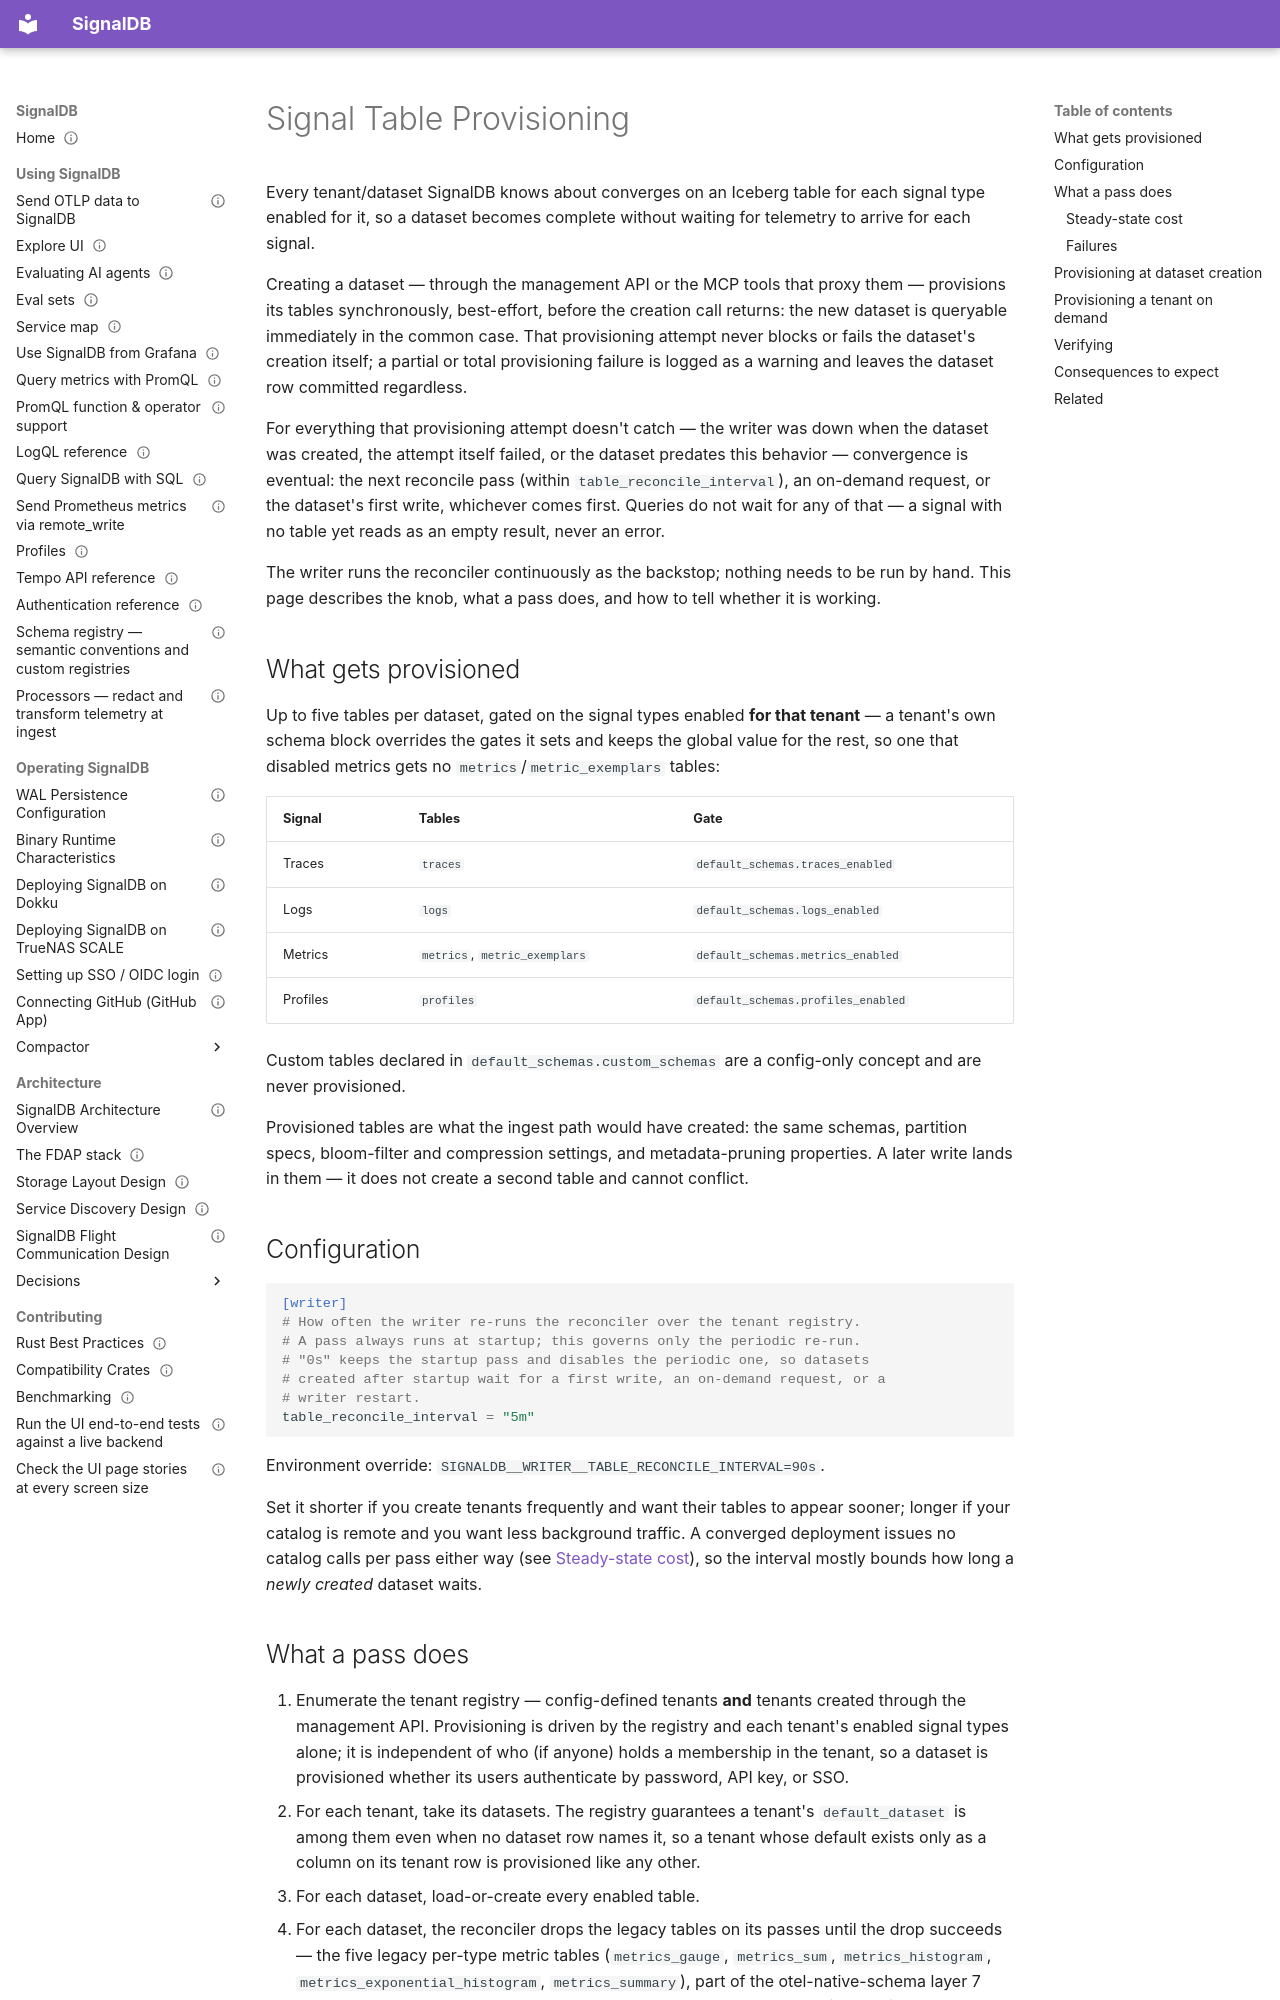

repository: cedricziel/signaldb · page: operations/table-provisioning/index.html · generator: mkdocs

---
audience: operator
type: reference
status: living
sources:
  - src/writer/src/reconcile.rs
  - src/common/src/catalog_manager.rs
  - src/common/src/iceberg/table_manager.rs
  - src/common/src/schema/mod.rs
  - src/common/src/tenant_api.rs
  - src/router/src/endpoints/tenant.rs
  - src/router/src/endpoints/management.rs
  - src/router/src/endpoints/tenants.rs
---

# Signal Table Provisioning

Every tenant/dataset SignalDB knows about converges on an Iceberg table for
each signal type enabled for it, so a dataset becomes complete without waiting
for telemetry to arrive for each signal.

Creating a dataset — through the management API or the MCP
tools that proxy them — provisions its tables synchronously, best-effort,
before the creation call returns: the new dataset is queryable immediately in
the common case. That provisioning attempt never blocks or fails the dataset's
creation itself; a partial or total provisioning failure is logged as a
warning and leaves the dataset row committed regardless.

For everything that provisioning attempt doesn't catch — the writer was down
when the dataset was created, the attempt itself failed, or the dataset
predates this behavior — convergence is eventual: the next reconcile pass
(within `table_reconcile_interval`), an on-demand request, or the dataset's
first write, whichever comes first. Queries do not wait for any of that — a
signal with no table yet reads as an empty result, never an error.

The writer runs the reconciler continuously as the backstop; nothing needs to
be run by hand. This page describes the knob, what a pass does, and how to
tell whether it is working.

## What gets provisioned

Up to five tables per dataset, gated on the signal types enabled **for that
tenant** — a tenant's own schema block overrides the gates it sets and keeps
the global value for the rest, so one that disabled metrics gets no
`metrics`/`metric_exemplars` tables:

| Signal   | Tables                        | Gate                               |
| -------- | ----------------------------- | ---------------------------------- |
| Traces   | `traces`                      | `default_schemas.traces_enabled`   |
| Logs     | `logs`                        | `default_schemas.logs_enabled`     |
| Metrics  | `metrics`, `metric_exemplars` | `default_schemas.metrics_enabled`  |
| Profiles | `profiles`                    | `default_schemas.profiles_enabled` |

Custom tables declared in `default_schemas.custom_schemas` are a config-only
concept and are never provisioned.

Provisioned tables are what the ingest path would have created: the same
schemas, partition specs, bloom-filter and compression settings, and
metadata-pruning properties. A later write lands in them — it does not create a
second table and cannot conflict.

## Configuration

```toml
[writer]
# How often the writer re-runs the reconciler over the tenant registry.
# A pass always runs at startup; this governs only the periodic re-run.
# "0s" keeps the startup pass and disables the periodic one, so datasets
# created after startup wait for a first write, an on-demand request, or a
# writer restart.
table_reconcile_interval = "5m"
```

Environment override: `SIGNALDB__WRITER__TABLE_RECONCILE_INTERVAL=90s`.

Set it shorter if you create tenants frequently and want their tables to appear
sooner; longer if your catalog is remote and you want less background traffic.
A converged deployment issues no catalog calls per pass either way (see
[Steady-state cost](#steady-state-cost)), so the interval mostly bounds how
long a _newly created_ dataset waits.
